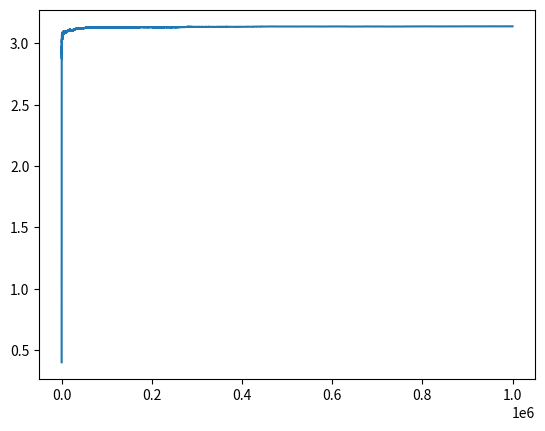

Write the Python code that produced this figure.
import math
import random
import matplotlib.pyplot as mpl

def approximate_pi(n):
  """for a particular random selection of `n`
  points in a unit square. Find how many lie
  on the sector
  """
  count = 0
  for i in range(n):
    a = [random.random(), random.random()]
    d = math.sqrt(a[0] * a[0] + a[1] * a[1])
    if d <= 1.0:
      count += 1
  pi = (4 * count) / n
  return pi

# print(approximate_pi(1000000))

def convergence(N):
  all_n, all_pi = [], []

  count = 0
  for n in range(10, N):
    a = [random.random(), random.random()]
    d = math.sqrt(a[0] * a[0] + a[1] * a[1])
    if d <= 1.0:
      count += 1
    pi = (4 * count) / n
    all_n.append(n)
    all_pi.append(pi)

  return all_n, all_pi

all_n, all_pi = convergence(1000000)

print(all_n[-1], all_pi[-1])

mpl.plot(all_n, all_pi)
mpl.show()
